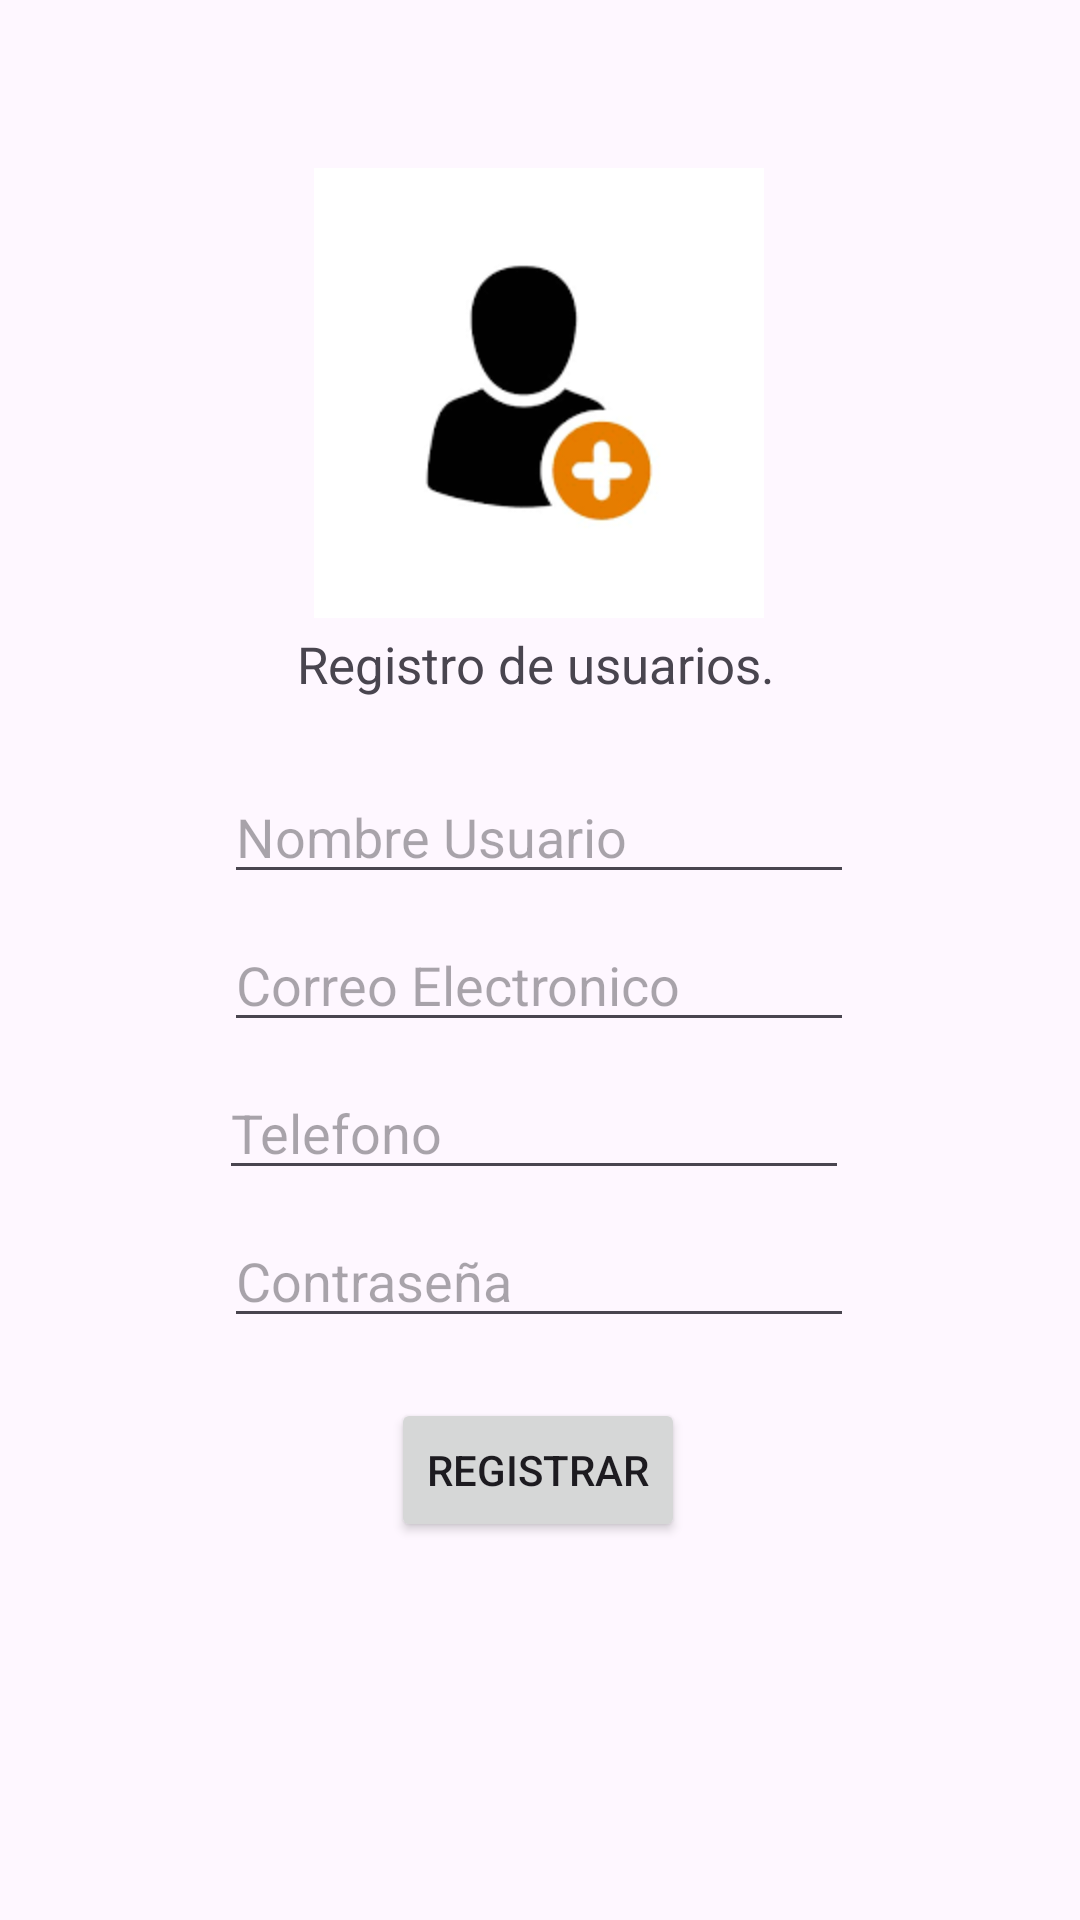

This screen was rendered from an Android layout file. Write that file and the resources it references.
<!-- AndroidManifest.xml: application theme Theme.CuestionarioRestaurantes -->
<!-- res/layout/activity_registro_usuarios.xml -->
<?xml version="1.0" encoding="utf-8"?>
<androidx.constraintlayout.widget.ConstraintLayout xmlns:android="http://schemas.android.com/apk/res/android"
    xmlns:app="http://schemas.android.com/apk/res-auto"
    xmlns:tools="http://schemas.android.com/tools"
    android:layout_width="match_parent"
    android:layout_height="match_parent"
    tools:context=".RegistroUsuarios">

    <ImageView
        android:id="@+id/imageView2"
        android:layout_width="150dp"
        android:layout_height="150dp"
        android:layout_marginTop="56dp"
        app:layout_constraintEnd_toEndOf="parent"
        app:layout_constraintHorizontal_bias="0.498"
        app:layout_constraintStart_toStartOf="parent"
        app:layout_constraintTop_toTopOf="parent"
        app:srcCompat="@drawable/registrousuarios" />

    <TextView
        android:id="@+id/textView"
        android:layout_width="wrap_content"
        android:layout_height="wrap_content"
        android:layout_marginTop="4dp"
        android:text="Registro de usuarios."
        android:textSize="17sp"
        app:layout_constraintEnd_toEndOf="parent"
        app:layout_constraintHorizontal_bias="0.492"
        app:layout_constraintStart_toStartOf="parent"
        app:layout_constraintTop_toBottomOf="@+id/imageView2" />

    <EditText
        android:id="@+id/editTextText3"
        android:layout_width="wrap_content"
        android:layout_height="wrap_content"
        android:layout_marginTop="24dp"
        android:ems="10"
        android:inputType="text"
        android:hint="Nombre Usuario"
        app:layout_constraintEnd_toEndOf="parent"
        app:layout_constraintHorizontal_bias="0.497"
        app:layout_constraintStart_toStartOf="parent"
        app:layout_constraintTop_toBottomOf="@+id/textView" />
    <EditText
        android:id="@+id/editTextText4"
        android:layout_width="wrap_content"
        android:layout_height="wrap_content"
        android:layout_marginTop="8dp"
        android:ems="10"
        android:hint="Correo Electronico"
        android:inputType="text"
        app:layout_constraintEnd_toEndOf="parent"
        app:layout_constraintHorizontal_bias="0.497"
        app:layout_constraintStart_toStartOf="parent"
        app:layout_constraintTop_toBottomOf="@+id/editTextText3" />

    <EditText
        android:id="@+id/editTextText5"
        android:layout_width="wrap_content"
        android:layout_height="wrap_content"
        android:layout_marginTop="8dp"
        android:ems="10"
        android:inputType="phone"
        android:hint="Telefono"
        app:layout_constraintEnd_toEndOf="parent"
        app:layout_constraintHorizontal_bias="0.487"
        app:layout_constraintStart_toStartOf="parent"
        app:layout_constraintTop_toBottomOf="@+id/editTextText4" />

    <EditText
        android:id="@+id/editTextText6"
        android:layout_width="wrap_content"
        android:layout_height="wrap_content"
        android:layout_marginTop="8dp"
        android:ems="10"
        android:hint="Contraseña"
        android:inputType="textPassword"
        app:layout_constraintEnd_toEndOf="parent"
        app:layout_constraintHorizontal_bias="0.497"
        app:layout_constraintStart_toStartOf="parent"
        app:layout_constraintTop_toBottomOf="@+id/editTextText5" />

    <Button
        android:id="@+id/button3"
        android:layout_width="wrap_content"
        android:layout_height="wrap_content"
        android:layout_marginTop="20dp"
        android:text="Registrar"
        app:layout_constraintEnd_toEndOf="parent"
        app:layout_constraintHorizontal_bias="0.498"
        app:layout_constraintStart_toStartOf="parent"
        app:layout_constraintTop_toBottomOf="@+id/editTextText6" />

</androidx.constraintlayout.widget.ConstraintLayout>
<!-- resources referenced by this layout -->
<resources>
  <!-- drawable registrousuarios: png bitmap (drawable, 3451 bytes) -->
  <style name="Theme.CuestionarioRestaurantes" parent="Base.Theme.CuestionarioRestaurantes" />
  <style name="Base.Theme.CuestionarioRestaurantes" parent="Theme.Material3.DayNight.NoActionBar">
          
          
      </style>
</resources>
